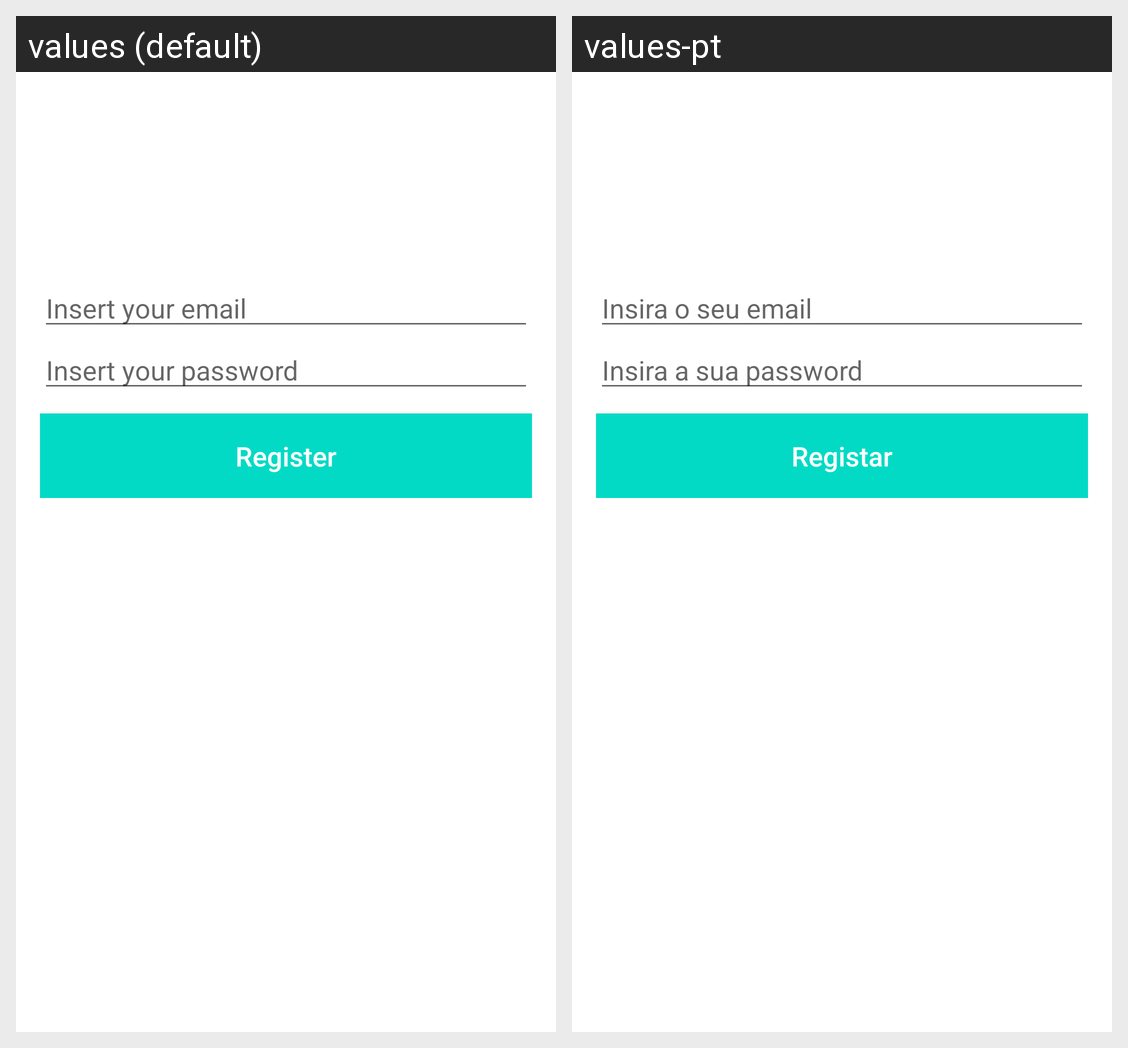

Strings drawn on this Android screen and how each of the app's shown locales translates them:
Android screen res/layout/activity_signup.xml rendered under 2 locales, left to right: values (default), values-pt. Device: Nexus 5 (rendered at 1080×1920; each locale shown at half size, 540×960, under a caption strip naming it); theme Theme.ProjetoFinal.
Strings drawn on this screen, with the default value and each locale's value (text and hints the layout hard-codes, and strings that could not be matched under every locale, appear in the picture but are not listed):

email
  values: Insert your email
  values-pt: Insira o seu email

password
  values: Insert your password
  values-pt: Insira a sua password

register
  values: Register
  values-pt: Registar
